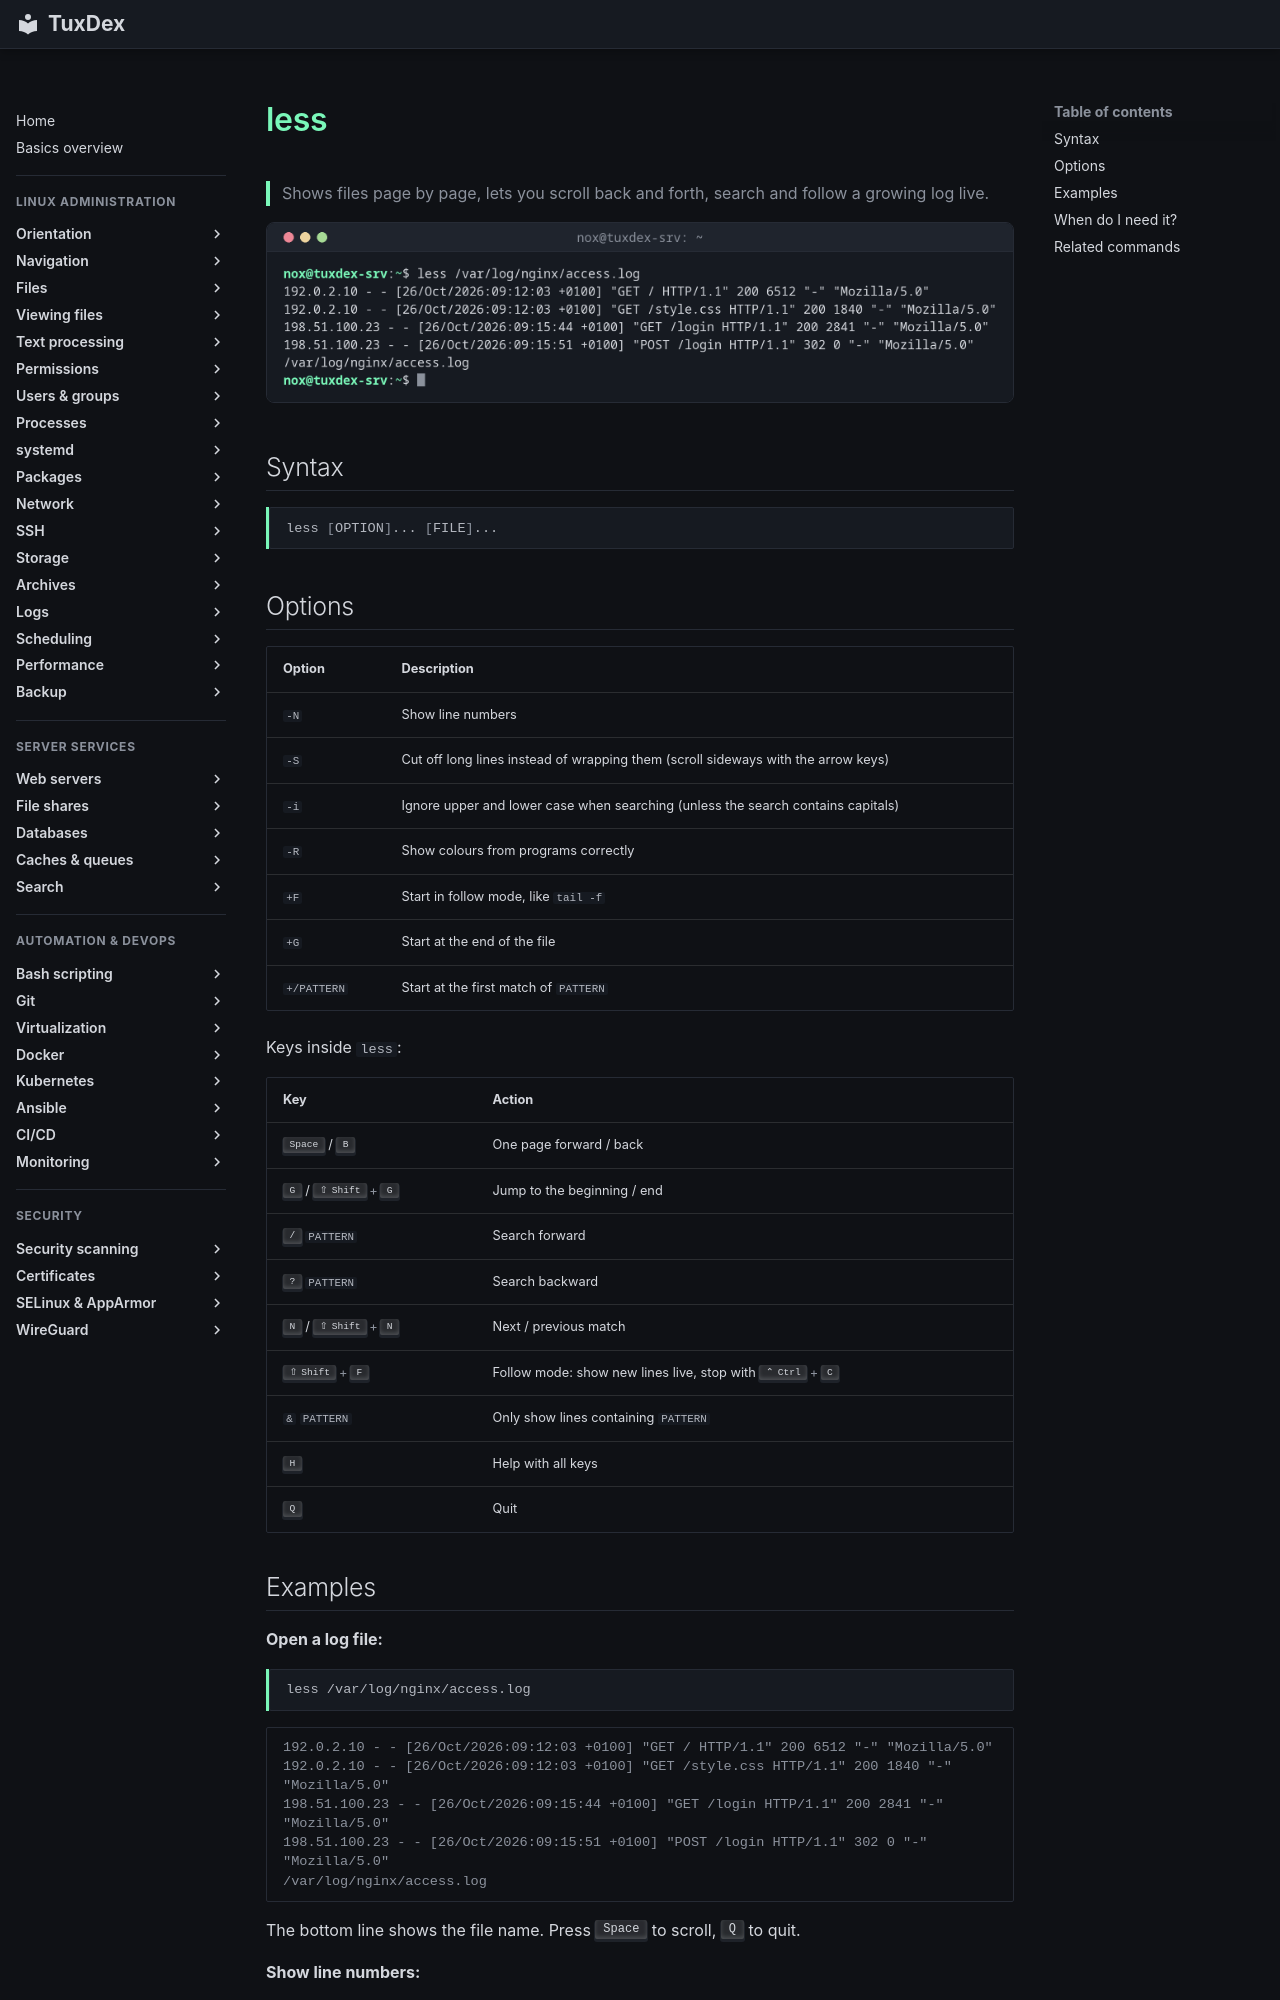

repository: Noxisan/tuxcodex · page: 04-viewing-files/less.en/index.html · generator: mkdocs

# less

> Shows files page by page, lets you scroll back and forth, search and follow a growing log live.

![less output](../assets/screenshots/04-viewing-files/less.png)

## Syntax

```bash
less [OPTION]... [FILE]...
```

## Options

| Option | Description |
|--------|-------------|
| `-N` | Show line numbers |
| `-S` | Cut off long lines instead of wrapping them (scroll sideways with the arrow keys) |
| `-i` | Ignore upper and lower case when searching (unless the search contains capitals) |
| `-R` | Show colours from programs correctly |
| `+F` | Start in follow mode, like `tail -f` |
| `+G` | Start at the end of the file |
| `+/PATTERN` | Start at the first match of `PATTERN` |

Keys inside `less`:

| Key | Action |
|-----|--------|
| ++space++ / ++b++ | One page forward / back |
| ++g++ / ++shift+g++ | Jump to the beginning / end |
| ++slash++ `PATTERN` | Search forward |
| ++question++ `PATTERN` | Search backward |
| ++n++ / ++shift+n++ | Next / previous match |
| ++shift+f++ | Follow mode: show new lines live, stop with ++ctrl+c++ |
| `&` `PATTERN` | Only show lines containing `PATTERN` |
| ++h++ | Help with all keys |
| ++q++ | Quit |
